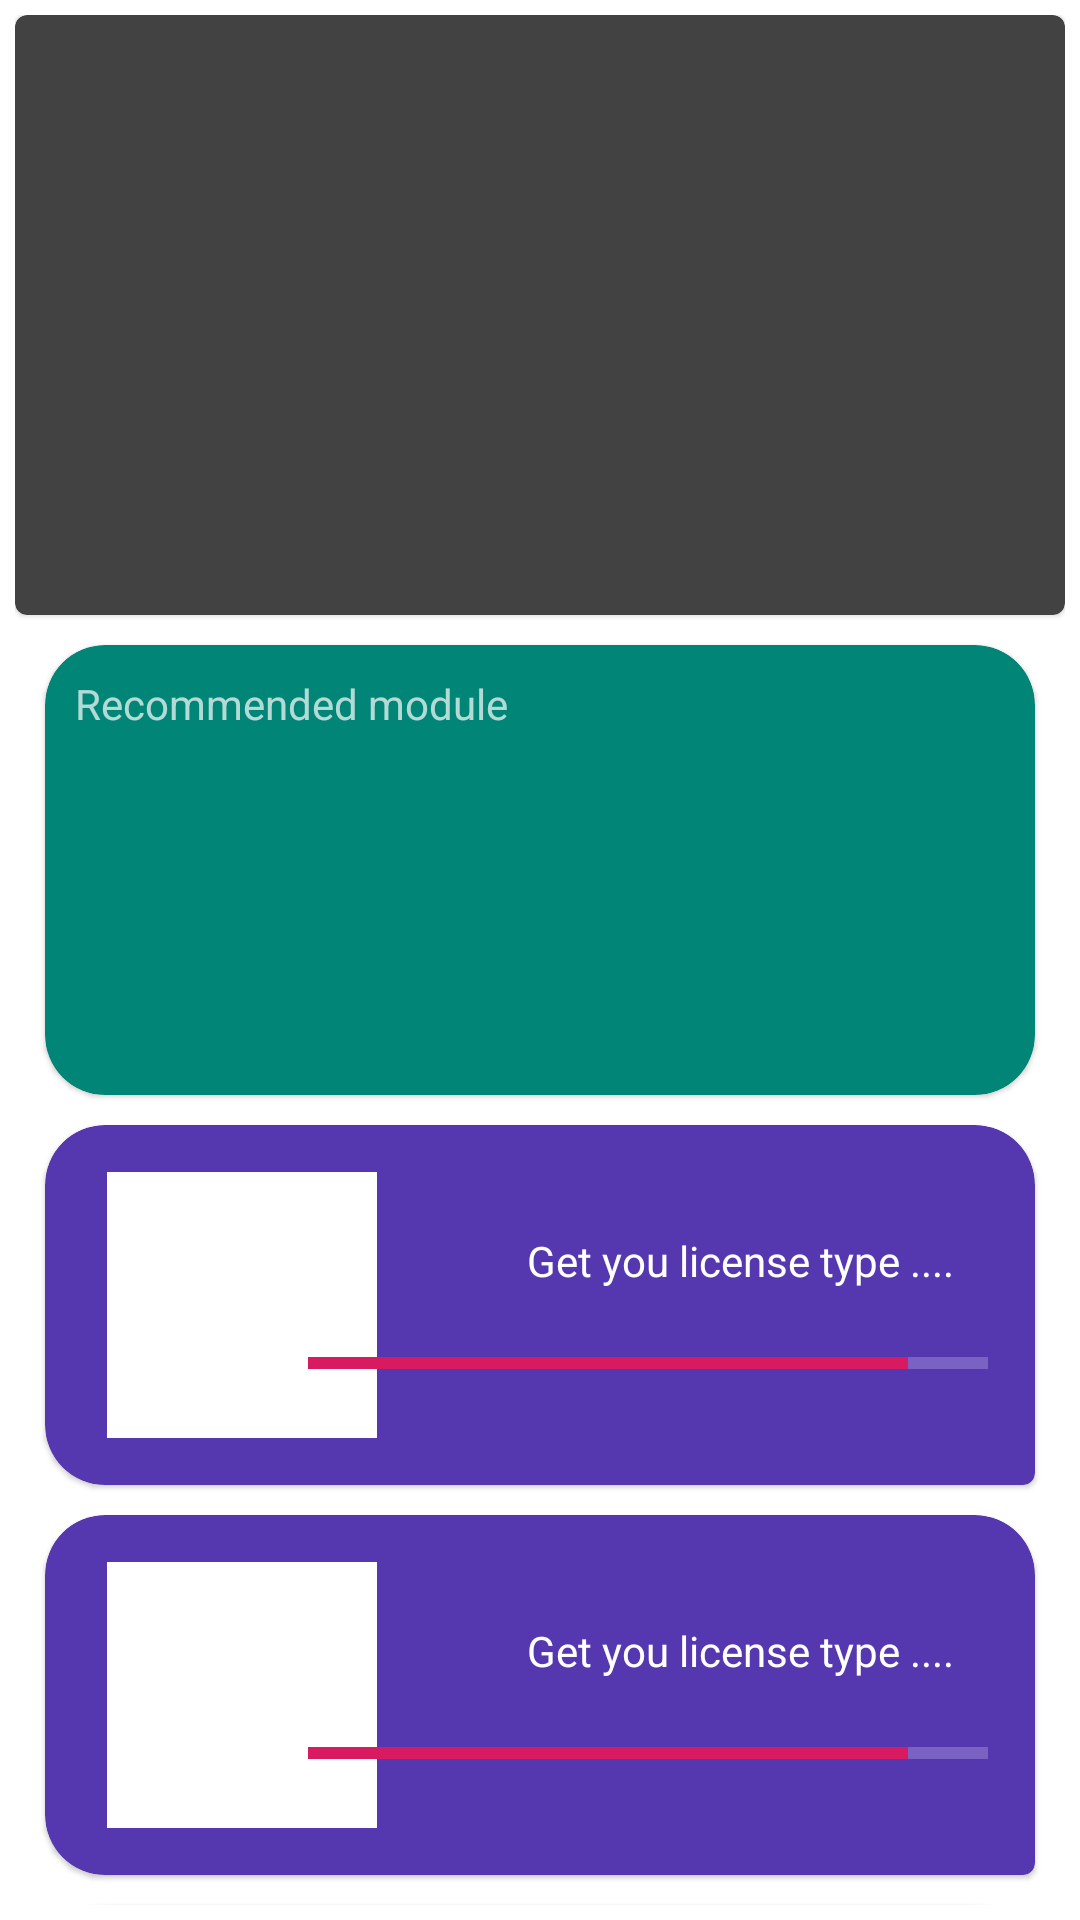

Android layout source for this screen:
<!-- AndroidManifest.xml: application theme AppTheme -->
<!-- res/layout/fragment_home.xml -->
<?xml version="1.0" encoding="utf-8"?>
<RelativeLayout xmlns:android="http://schemas.android.com/apk/res/android"
    xmlns:app="http://schemas.android.com/apk/res-auto"
    xmlns:card_view="http://schemas.android.com/apk/res-auto"
    xmlns:tools="http://schemas.android.com/tools"
    android:id="@+id/rel_main"
    android:layout_width="match_parent"
    android:layout_height="wrap_content"
    android:orientation="vertical"
    android:padding="5dp">

    <com.google.android.material.card.MaterialCardView
        android:id="@+id/header"
        android:layout_width="match_parent"
        android:layout_height="200dp"
        app:cardBackgroundColor="@color/cardview_dark_background">


    </com.google.android.material.card.MaterialCardView>

    <ScrollView
        style="@android:style/Widget.Material.ScrollView"
        android:layout_width="match_parent"
        android:layout_height="match_parent"
        android:layout_alignParentTop="true"
        android:clipToPadding="false"
        android:paddingTop="200dp"
        android:scrollbars="none">

        <RelativeLayout
            android:id="@+id/rel_sub"
            android:layout_width="match_parent"
            android:layout_height="wrap_content"
            android:padding="5dp">

            <com.google.android.material.card.MaterialCardView
                android:id="@+id/recommended_card"
                android:layout_width="match_parent"
                android:layout_height="150dp"
                android:layout_alignParentTop="true"
                android:layout_gravity="center"
                android:layout_margin="5dp"
                app:cardBackgroundColor="@color/colorPrimary"
                card_view:cardCornerRadius="20dp"
                card_view:contentPadding="10dp">

                <TextView
                    android:id="@+id/recommended_text"
                    android:layout_width="match_parent"
                    android:layout_height="match_parent"
                    android:text="@string/recommended_module" />
            </com.google.android.material.card.MaterialCardView>

            <include
                android:id="@+id/license_a_card"
                layout="@layout/license_card"
                android:layout_width="match_parent"
                android:layout_height="120dp"
                android:layout_below="@id/recommended_card"
                android:layout_margin="5dp"/>

            <include
                android:id="@+id/license_b_card"
                layout="@layout/license_card"
                android:layout_width="match_parent"
                android:layout_height="120dp"
                android:layout_below="@id/license_a_card"
                android:layout_margin="5dp"/>

            <include
                android:id="@+id/license_c_d_card"
                layout="@layout/license_card"
                android:layout_width="match_parent"
                android:layout_height="120dp"
                android:layout_below="@id/license_b_card"
                android:layout_margin="5dp"/>

            <include
                android:id="@+id/license_e_card"
                layout="@layout/license_card"
                android:layout_width="match_parent"
                android:layout_height="120dp"
                android:layout_below="@id/license_c_d_card"
                android:layout_margin="5dp"/>

        </RelativeLayout>

    </ScrollView>

</RelativeLayout>
<!-- res/layout/license_card.xml (included above) -->
<?xml version="1.0" encoding="utf-8"?>
<com.google.android.material.card.MaterialCardView xmlns:android="http://schemas.android.com/apk/res/android"
    xmlns:app="http://schemas.android.com/apk/res-auto"
    xmlns:tools="http://schemas.android.com/tools"
    android:id="@+id/license_card"
    android:layout_width="match_parent"
    android:layout_height="120dp"
    android:layout_gravity="center"
    android:layout_margin="5dp"
    app:cardBackgroundColor="@color/blue"
    app:shapeAppearance="@style/ShapeAppearance.MediumComponent.Cut"
    tools:contentPadding="5dp">

    <androidx.constraintlayout.widget.ConstraintLayout
        android:layout_width="match_parent"
        android:layout_height="match_parent"
        android:layout_margin="5dp">

        <androidx.appcompat.widget.AppCompatImageView
            android:id="@+id/course_image"
            android:layout_marginStart="5dp"
            android:layout_width="90dp"
            android:layout_height="90dp"
            app:layout_constraintBottom_toBottomOf="parent"
            app:layout_constraintStart_toStartOf="parent"
            app:layout_constraintTop_toTopOf="parent"
            android:background="@color/white">

        </androidx.appcompat.widget.AppCompatImageView>

        <TextView
            android:id="@+id/course_text"
            android:layout_width="wrap_content"
            android:layout_height="wrap_content"
            android:layout_marginStart="50dp"
            android:layout_marginTop="20dp"
            android:textColor="@color/white"
            android:text="Get you license type ...."
            app:layout_constraintStart_toEndOf="@+id/course_image"
            app:layout_constraintTop_toTopOf="parent" />

        <androidx.core.widget.ContentLoadingProgressBar
            android:id="@+id/course_progress_bar"
            style="@style/Widget.AppCompat.ProgressBar.Horizontal"
            android:layout_width="250dp"
            android:layout_height="5dp"
            android:indeterminateTint="@color/white"
            app:layout_constraintBottom_toBottomOf="parent"
            app:layout_constraintEnd_toEndOf="parent"
            app:layout_constraintStart_toEndOf="@+id/course_image"
            app:layout_constraintTop_toBottomOf="@+id/course_text"
            tools:progress="80" />

    </androidx.constraintlayout.widget.ConstraintLayout>
</com.google.android.material.card.MaterialCardView>
<!-- resources referenced by this layout -->
<resources>
  <color name="blue">#5538B0</color>
  <color name="colorPrimary">#008577</color>
  <color name="white">#FFFFFF</color>
  <string name="recommended_module">Recommended module</string>
  <style name="ShapeAppearance.MediumComponent.Cut" parent="ShapeAppearance.MaterialComponents.MediumComponent">
          <item name="cornerFamilyTopLeft">rounded</item>
          <item name="cornerFamilyTopRight">rounded</item>
          <item name="cornerFamilyBottomLeft">rounded</item>
          <item name="cornerSizeTopLeft">20dp</item>
          <item name="cornerSizeTopRight">20dp</item>
          <item name="cornerSizeBottomLeft">20dp</item>
      </style>
  <style name="AppTheme" parent="Theme.MaterialComponents.NoActionBar">
          
          <item name="colorPrimary">@color/colorPrimary</item>
          <item name="colorPrimaryDark">@color/colorPrimaryDark</item>
          <item name="colorAccent">@color/colorAccent</item>
          <item name="android:windowBackground">@android:color/white</item>
      </style>
  <color name="colorPrimaryDark">#00574B</color>
  <color name="colorAccent">#D81B60</color>
</resources>
